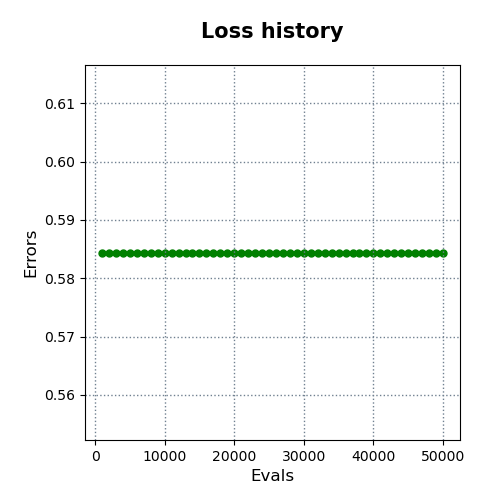

The file beside this chart, header and first rows:
evals, errors
1000, 0.5844
2000, 0.5844
3000, 0.5844
4000, 0.5844
5000, 0.5844
6000, 0.5844
7000, 0.5844
8000, 0.5844
9000, 0.5844
10000, 0.5844
11000, 0.5844
12000, 0.5844
13000, 0.5844
14000, 0.5844
15000, 0.5844
16000, 0.5844
17000, 0.5844
18000, 0.5844
19000, 0.5844
20000, 0.5844
21000, 0.5844
22000, 0.5844
23000, 0.5844
24000, 0.5844
25000, 0.5844
26000, 0.5844
27000, 0.5844
28000, 0.5844
29000, 0.5844
30000, 0.5844
31000, 0.5844
32000, 0.5844
33000, 0.5844
34000, 0.5844
35000, 0.5844
36000, 0.5844
37000, 0.5844
38000, 0.5844
39000, 0.5844
40000, 0.5844
41000, 0.5844
42000, 0.5844
43000, 0.5844
44000, 0.5844
45000, 0.5844
46000, 0.5844
47000, 0.5844
48000, 0.5844
49000, 0.5844
50000, 0.5844
